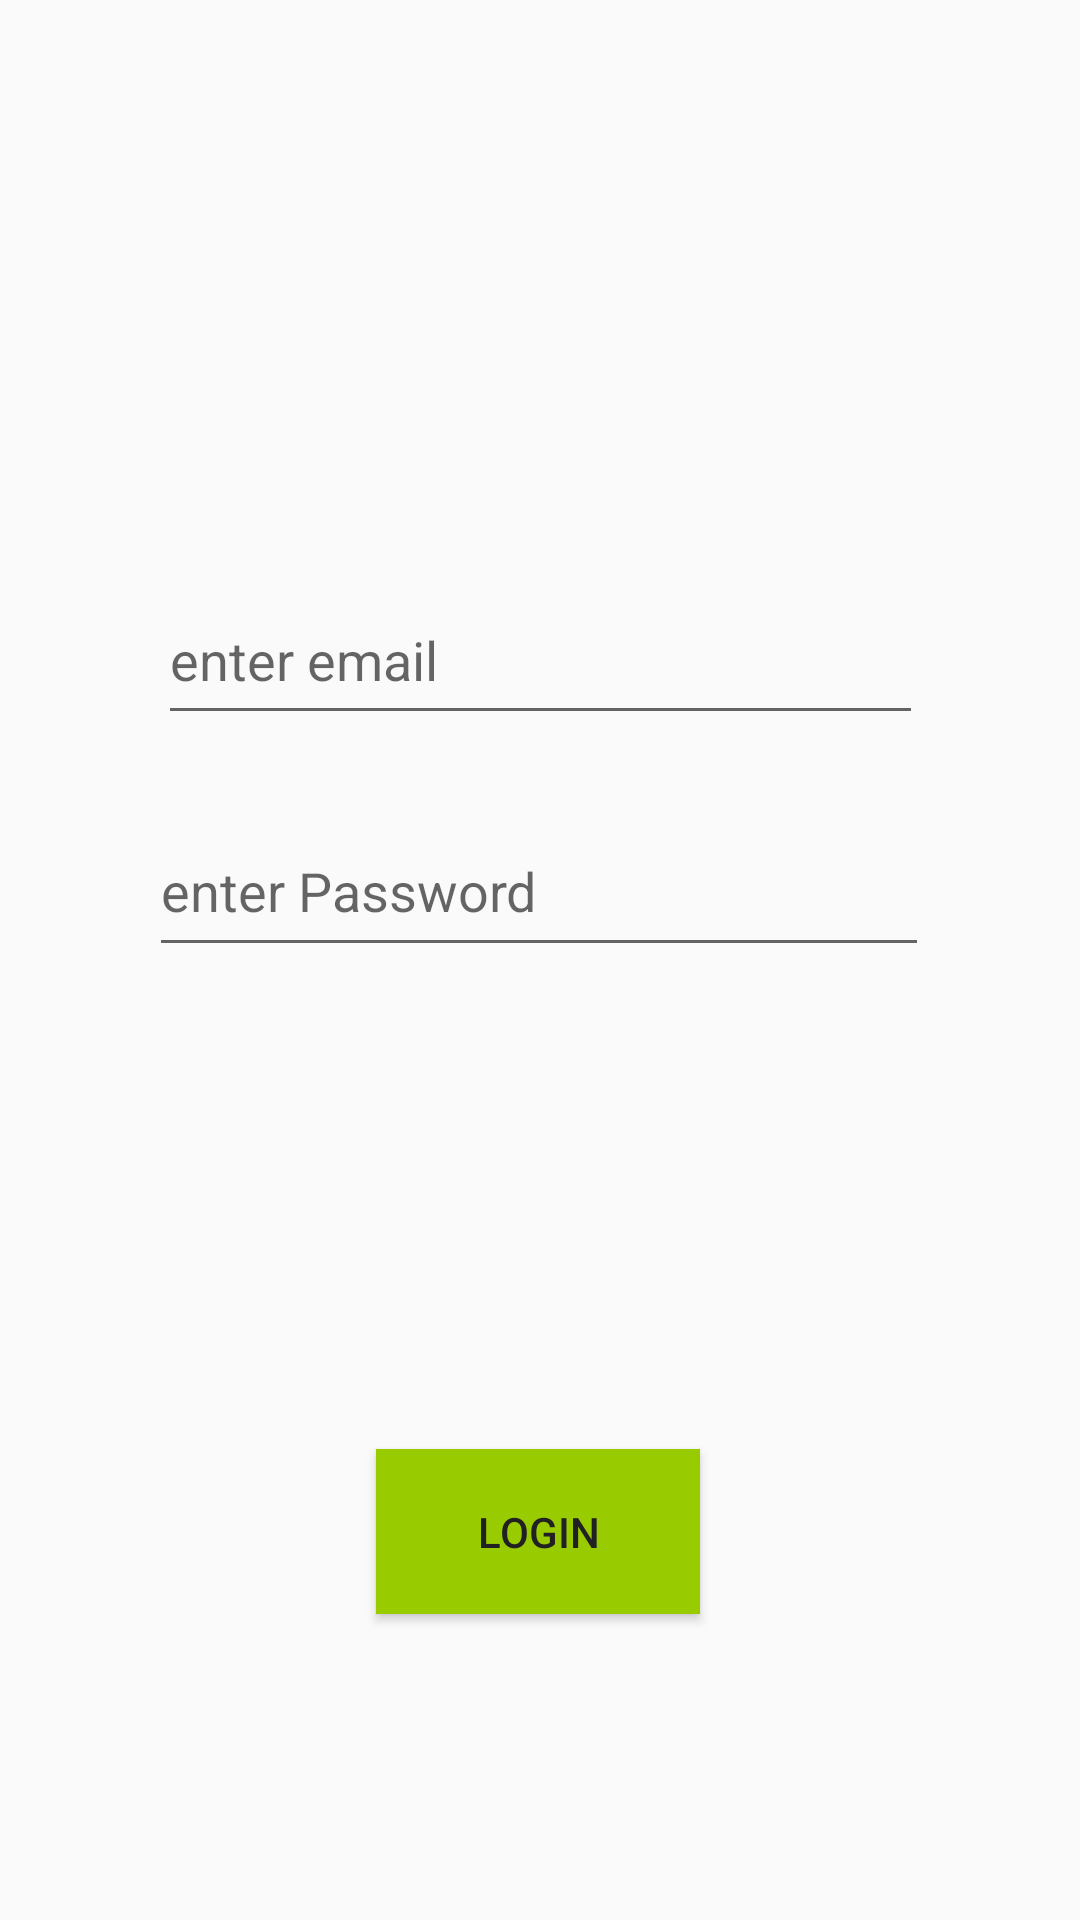

Layout XML and referenced resources for this Android screen:
<!-- AndroidManifest.xml: application theme Theme.TwitterDemo -->
<!-- res/layout/activity_login.xml -->
<?xml version="1.0" encoding="utf-8"?>
<androidx.constraintlayout.widget.ConstraintLayout xmlns:android="http://schemas.android.com/apk/res/android"
    xmlns:app="http://schemas.android.com/apk/res-auto"
    xmlns:tools="http://schemas.android.com/tools"
    android:layout_width="match_parent"
    android:layout_height="match_parent"
    tools:context=".LoginActivity">

    <EditText
        android:id="@+id/edEmail"
        android:layout_width="255dp"
        android:layout_height="53dp"
        android:layout_marginTop="192dp"
        android:ems="10"
        android:hint="enter email"
        android:inputType="textEmailAddress"
        app:layout_constraintEnd_toEndOf="parent"
        app:layout_constraintStart_toStartOf="parent"
        app:layout_constraintTop_toTopOf="parent" />

    <EditText
        android:id="@+id/edPassword"
        android:layout_width="260dp"
        android:layout_height="54dp"
        android:ems="10"
        android:hint="enter Password"
        android:inputType="textPassword"
        app:layout_constraintBottom_toBottomOf="parent"
        app:layout_constraintEnd_toEndOf="parent"
        app:layout_constraintHorizontal_bias="0.497"
        app:layout_constraintStart_toStartOf="parent"
        app:layout_constraintTop_toBottomOf="@+id/edEmail"
        app:layout_constraintVertical_bias="0.068" />

    <ImageView
        android:id="@+id/ivImagePerson"
        android:layout_width="120dp"
        android:layout_height="100dp"
        android:layout_marginBottom="204dp"
        app:layout_constraintBottom_toBottomOf="parent"
        app:layout_constraintEnd_toEndOf="parent"
        app:layout_constraintHorizontal_bias="0.498"
        app:layout_constraintStart_toStartOf="parent"
        app:layout_constraintTop_toBottomOf="@+id/edPassword"
        app:layout_constraintVertical_bias="0.34"
        app:srcCompat="@drawable/persoicon" />

    <Button
        android:id="@+id/buLogin"
        android:layout_width="108dp"
        android:layout_height="55dp"
        android:layout_marginTop="56dp"
        android:background="@color/green"
        android:onClick="buLogin"
        android:text="Login"
        android:textColor="#212121"
        app:layout_constraintEnd_toEndOf="parent"
        app:layout_constraintHorizontal_bias="0.498"
        app:layout_constraintStart_toStartOf="parent"
        app:layout_constraintTop_toBottomOf="@+id/ivImagePerson" />
</androidx.constraintlayout.widget.ConstraintLayout>
<!-- resources referenced by this layout -->
<resources>
  <color name="green">#99cc00</color>
  <style name="Theme.TwitterDemo" parent="Theme.MaterialComponents.DayNight.NoActionBar.Bridge">
          
          <item name="colorPrimary">@color/blue</item>
          <item name="colorPrimaryVariant">@color/blue</item>
          <item name="colorOnPrimary">@color/white</item>
          
          <item name="colorSecondary">@color/teal_200</item>
          <item name="colorSecondaryVariant">@color/teal_700</item>
          <item name="colorOnSecondary">@color/black</item>
          
          <item name="android:statusBarColor" tools:targetApi="l">?attr/colorPrimaryVariant</item>
          
      </style>
  <color name="blue">#FF33B5E5</color>
  <color name="white">#FFFFFFFF</color>
  <color name="teal_200">#FF03DAC5</color>
  <color name="teal_700">#FF018786</color>
  <color name="black">#FF000000</color>
</resources>
